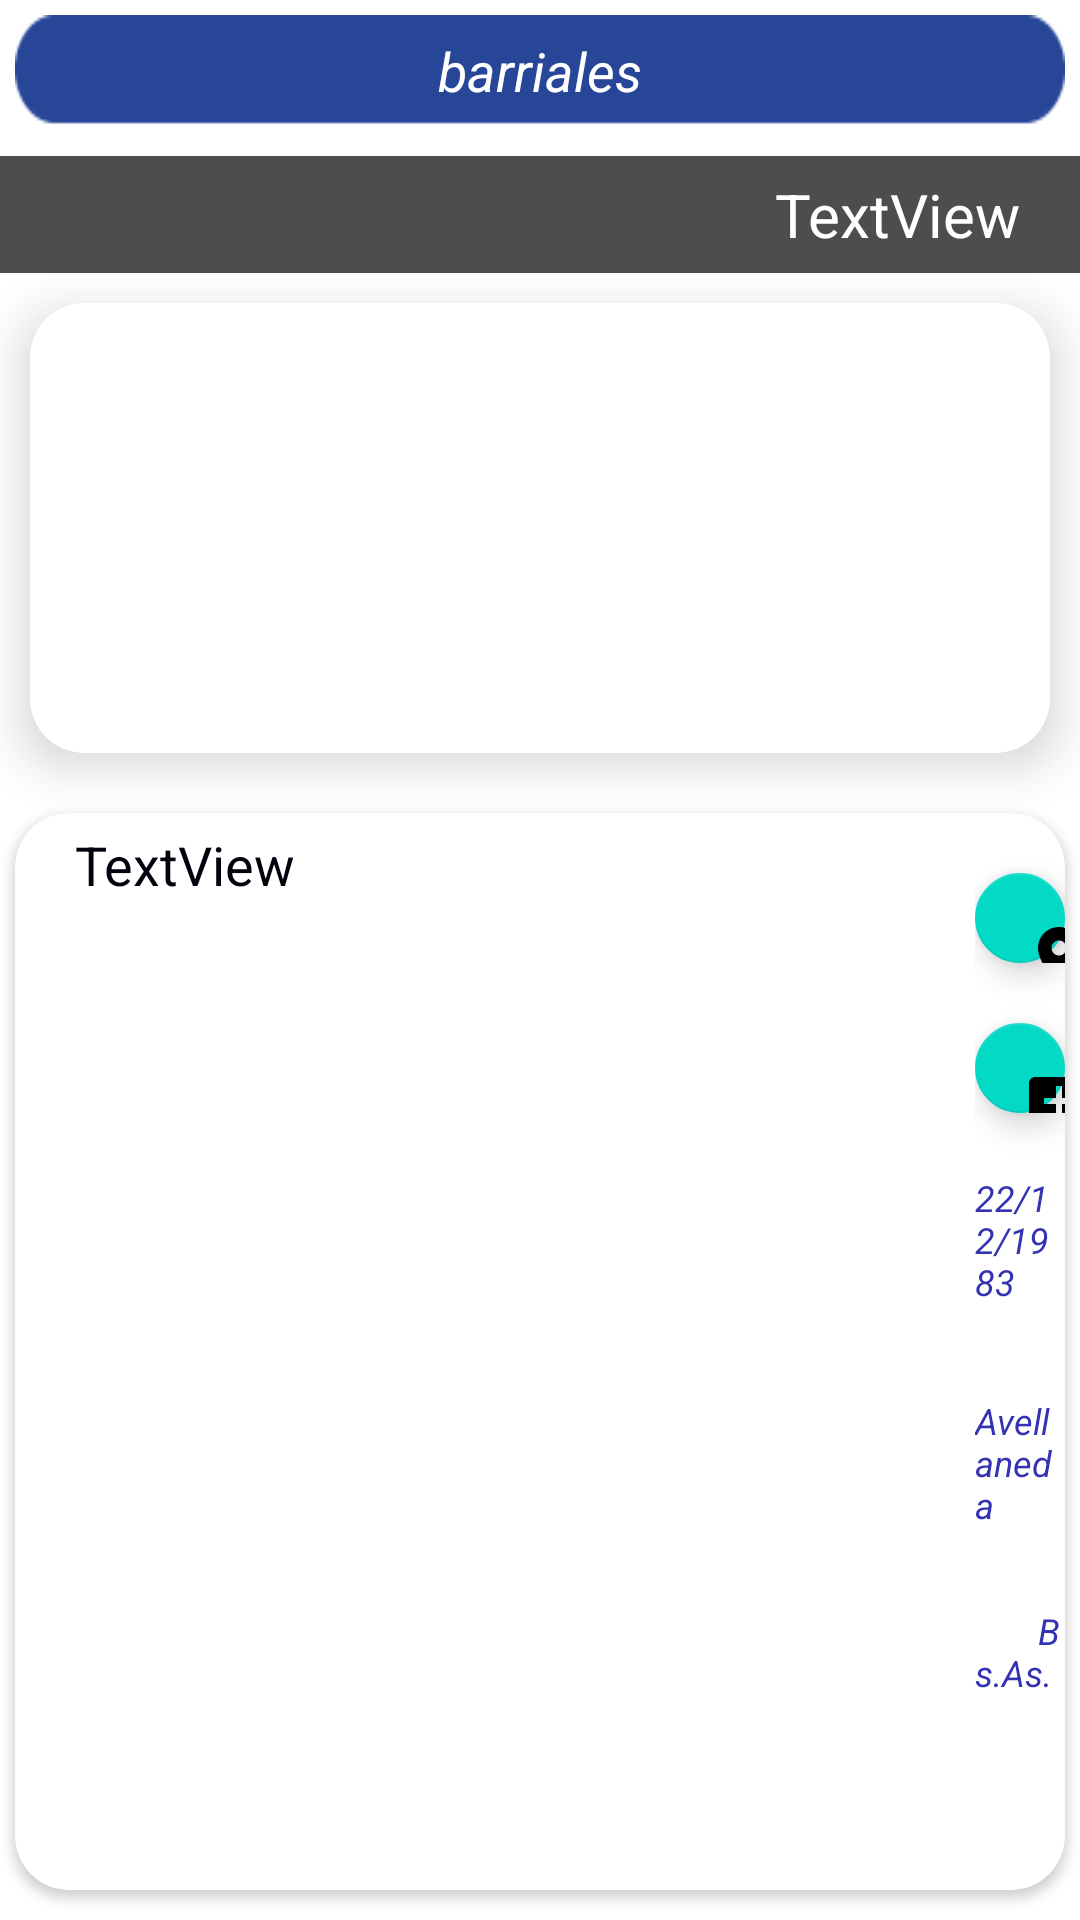

Produce the Android XML layout that renders to this screen, including the resource entries it uses.
<!-- AndroidManifest.xml: application theme AppTheme -->
<!-- res/layout/fragment_detalle_barrial.xml -->
<?xml version="1.0" encoding="utf-8"?>
<LinearLayout xmlns:android="http://schemas.android.com/apk/res/android"
    xmlns:tools="http://schemas.android.com/tools"
    android:layout_width="match_parent"
    android:layout_height="match_parent"
    android:orientation="vertical"
    xmlns:app="http://schemas.android.com/apk/res-auto"
    tools:context=".Vista.NoticiasGenerales.FragmentDetalleBarrial">

    <TextView
        android:layout_width="match_parent"
        android:layout_height="wrap_content"
        android:id="@+id/fragmentDetalleNoticiasBarrialSeccionTextView"
        android:gravity="center"
        android:layout_marginHorizontal="5dp"
        android:layout_marginTop="5dp"
        android:layout_marginBottom="2dp"
        android:text="barriales"
        android:textColor="#fff"
        android:textSize="18dp"
        android:textStyle="italic"
        android:paddingVertical="5dp"
        android:background="@drawable/fondoseccion"
        />

    <TextView
        android:id="@+id/fragmentDetalleBarrialTituloTextView"
        android:layout_width="match_parent"
        android:layout_height="wrap_content"
        android:layout_marginTop="8dp"

        android:paddingVertical="6dp"
        android:paddingHorizontal="20dp"
        android:textSize="20dp"
        android:textColor="#FFFFFF"
        android:background="#B2000000"
        android:text="TextView"
        android:textAlignment="textEnd"
        />

    <androidx.cardview.widget.CardView
        android:layout_width="340dp"
        android:layout_gravity="center"
        app:cardCornerRadius="18dp"
        android:layout_height="150dp"
        android:layout_marginLeft="5dp"
        android:layout_marginTop="10dp"
        android:layout_marginRight="5dp"
        android:layout_marginBottom="10dp"
        app:cardElevation="10dp">

        <ImageView
            android:id="@+id/fragmentDetalleBarrialImageView"
            android:layout_width="match_parent"
            android:layout_height="match_parent"
            android:layout_gravity="center"
            android:adjustViewBounds="true"
            android:scaleType="centerCrop"/>

    </androidx.cardview.widget.CardView>

    <androidx.cardview.widget.CardView
        android:layout_width="match_parent"
        android:layout_gravity="center"
        app:cardCornerRadius="18dp"
        android:layout_height="match_parent"
        android:layout_marginLeft="5dp"
        android:layout_marginTop="10dp"
        android:layout_marginRight="5dp"
        android:layout_marginBottom="10dp">

        <LinearLayout
            android:layout_width="wrap_content"
            android:layout_height="match_parent">

            <TextView
                android:id="@+id/fragmentDetalleBarrialtextView"
                android:layout_width="290dp"
                android:layout_height="wrap_content"
                android:layout_marginTop="5dp"
                android:layout_marginLeft="20dp"
                android:layout_marginRight="10dp"
                android:textColor="#04000C"
                android:textAlignment="gravity"
                android:textSize="18dp"
                android:text="TextView" />

            <LinearLayout
                android:layout_width="wrap_content"
                android:layout_height="wrap_content"
                android:orientation="vertical">

            <com.google.android.material.floatingactionbutton.FloatingActionButton
                android:layout_width="wrap_content"
                android:layout_height="wrap_content"
                android:layout_marginTop="20dp"
                android:src="@drawable/ic_baseline_location_on_24"
                android:id="@+id/fragmentDetalleBarrialFABubicacion"/>

            <com.google.android.material.floatingactionbutton.FloatingActionButton
                android:layout_width="wrap_content"
                android:layout_height="wrap_content"
                android:layout_marginTop="20dp"
                android:src="@drawable/ic_baseline_add_comment_24"
                android:id="@+id/fragmentDetalleBarrialFABcomentario"/>


             <TextView
                 android:layout_width="wrap_content"
                 android:layout_height="wrap_content"
                 android:layout_marginVertical="20dp"
                 android:id="@+id/fragmentDetalleBarrialTextViewFecha"
                 android:text="22/12/1983"
                 android:textSize="12dp"
                 android:textColor="@color/colorPrimaryDark"
                 android:textStyle="italic"/>


                <TextView
                    android:layout_width="wrap_content"
                    android:layout_height="wrap_content"
                    android:layout_marginVertical="10dp"
                    android:id="@+id/fragmentDetalleBarrialTextViewLugar"
                    android:text="Avellaneda
                                Bs.As."
                    android:textSize="12dp"
                    android:textColor="@color/colorPrimaryDark"
                    android:textStyle="italic"/>

            </LinearLayout>

        </LinearLayout>

    </androidx.cardview.widget.CardView>

</LinearLayout>
<!-- resources referenced by this layout -->
<resources>
  <color name="colorPrimaryDark">#3232B3</color>
  <!-- drawable fondoseccion: png bitmap (drawable, 768 bytes) -->
  <!-- drawable ic_baseline_add_comment_24 (drawable) -->
  <vector android:height="48dp" android:tint="#3700B3"
      android:viewportHeight="24" android:viewportWidth="24"
      android:width="48dp" xmlns:android="http://schemas.android.com/apk/res/android">
      <path android:fillColor="@android:color/white" android:pathData="M21.99,4c0,-1.1 -0.89,-2 -1.99,-2H4c-1.1,0 -2,0.9 -2,2v12c0,1.1 0.9,2 2,2h14l4,4 -0.01,-18zM17,11h-4v4h-2v-4H7V9h4V5h2v4h4v2z"/>
  </vector>
  <!-- drawable ic_baseline_location_on_24 (drawable) -->
  <vector android:height="48dp" android:tint="#3700B3"
      android:viewportHeight="24" android:viewportWidth="24"
      android:width="48dp" xmlns:android="http://schemas.android.com/apk/res/android">
      <path android:fillColor="@android:color/white" android:pathData="M12,2C8.13,2 5,5.13 5,9c0,5.25 7,13 7,13s7,-7.75 7,-13c0,-3.87 -3.13,-7 -7,-7zM12,11.5c-1.38,0 -2.5,-1.12 -2.5,-2.5s1.12,-2.5 2.5,-2.5 2.5,1.12 2.5,2.5 -1.12,2.5 -2.5,2.5z"/>
  </vector>
  <style name="AppTheme" parent="Theme.MaterialComponents.Light.NoActionBar">
          
          <item name="colorPrimary">@color/colorPrimary</item>
          <item name="colorPrimaryDark">@color/colorPrimaryDark</item>
          <item name="colorAccent">@color/colorAccent</item>
          <item name="android:statusBarColor">@color/colorPrimaryDark</item>
          <item name="android:windowLightStatusBar">true</item>
      </style>
  <color name="colorPrimary">#6200EE</color>
  <color name="colorAccent">#C8C8FF</color>
</resources>
